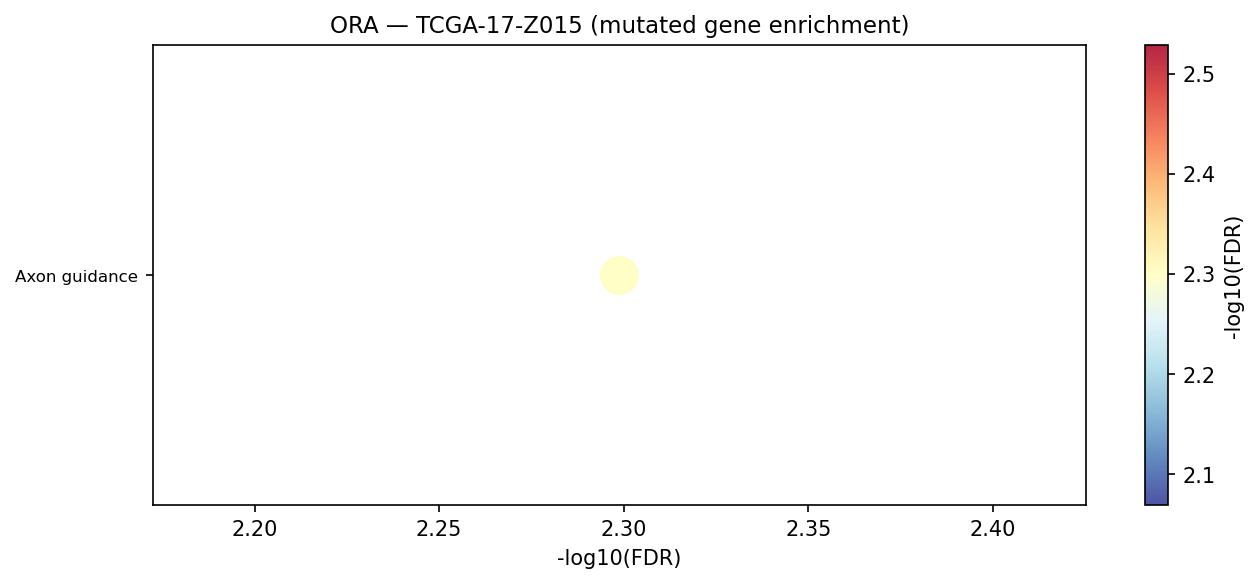

The table this chart was drawn from, first rows:
Gene_set	Term	Overlap	P-value	Adjusted P-value	Old P-value	Old Adjusted P-value	Odds Ratio	Combined Score	Genes	gene_set_db
KEGG_2021_Human	Axon guidance	14/182	2.1475949887580566e-05	0.005025	0	0	4.14	44.5	SEMA5A;EPHA5;EPHA7;EPHA6;TRPC4;TRPC1;UNC…	KEGG_2021_Human
